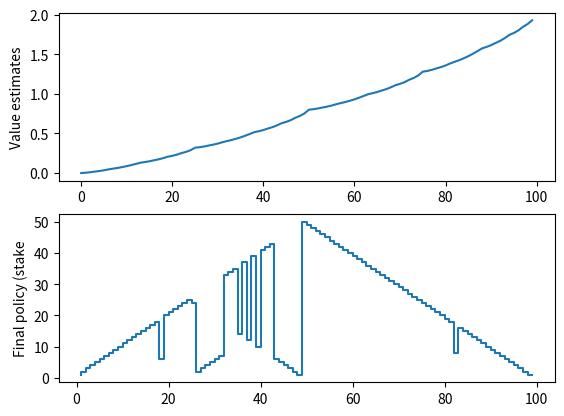

The matplotlib source for this figure:
import numpy as np
import logging
import sys
import matplotlib.pyplot as plt

np.random.seed()

logging.basicConfig(stream=sys.stdout, level=logging.INFO)
logger = logging.getLogger("gambler_problem")


class TerminationException:
    def __init__(self, reward):
        self.reward = reward


class GamblerPolicy:
    """
    States: s \in [1, 99]
    Actions: a \in [0, min(s, 100 - s)]
    """

    def __init__(self, p_head):
        self.states = range(0, 101)
        self._actions = lambda s: range(1, min(s, 100 - s) + 1)
        self._p_head = p_head

    def prob(self, state, action):
        """
        Given the state and action, return the probability of next step and corresponding rewards.
        There are two cases: head -> next_state = min(100, state + action) or tail -> next_state = max(0, state - action)
        :param state: current state
        :param action: current action
        :return: (next_state, probability, reward)
        """
        if state + action == 100:
            reward = 1
        else:
            reward = 0

        return [(state + action, self._p_head, reward), (state - action, 1 - self._p_head, 0)]

    def get_eligible_actions(self, state):
        return self._actions(state)

    @staticmethod
    def is_terminal_state(state):
        return state in [0, 100]


class PolicyIteration:
    def __init__(self, gambler_policy, threshold=1e-10, gamma=0.95):
        self._threshold = threshold
        self._gamma = gamma
        self._gambler_policy = gambler_policy
        self.state_value = {state: np.random.rand() for state in gambler_policy.states}
        # Terminal state has value 0
        self.state_value[0] = 0
        self.state_value[100] = 1
        self.policy = dict()

    def improve_policy(self):
        epoch = 0
        while True:
            delta = 0
            for state, value in self.state_value.items():
                if self._gambler_policy.is_terminal_state(state):
                    # Skip terminal states
                    continue

                new_value = 0
                for action in self._gambler_policy.get_eligible_actions(state):
                    proposed_value = sum([prob * (reward + self._gamma * self.state_value[next_state])
                                          for next_state, prob, reward in self._gambler_policy.prob(state, action)])
                    if proposed_value >= new_value:
                        # Update the policy, so that we can get optimal policy directly
                        new_value = proposed_value
                        self.policy[state] = action

                logger.debug("State {} changing from {} to {}".format(state, value, new_value))
                self.state_value[state] = new_value
                delta = max(delta, abs(new_value - value))

            if delta < self._threshold:
                break
            else:
                epoch += 1
                logger.debug("############# Epoch {} #############".format(epoch))

    def get_optimal_policy(self):
        self.improve_policy()
        return self.policy


if __name__ == "__main__":
    gambler_policy = GamblerPolicy(0.4)
    policy_iteration = PolicyIteration(gambler_policy, gamma=1)
    optimal_policy = policy_iteration.get_optimal_policy()
    state_value = policy_iteration.state_value

    logger.info(optimal_policy)

    fig, axs = plt.subplots(2)

    # Plot value estimates without last state (100)
    axs[0].plot(list(state_value.keys())[:-1], list(state_value.values())[:-1])
    axs[0].set_ylabel("Value estimates")

    axs[1].step(optimal_policy.keys(), optimal_policy.values())
    axs[1].set_ylabel("Final policy (stake")

    plt.show()
